Run: headless pygame with SDL's dummy video driver; simulated clock (each Clock.tick advances the game by its frame time, no real sleeping); random seed 0; keys injected as events and as key.get_pressed() state; no mouse input.
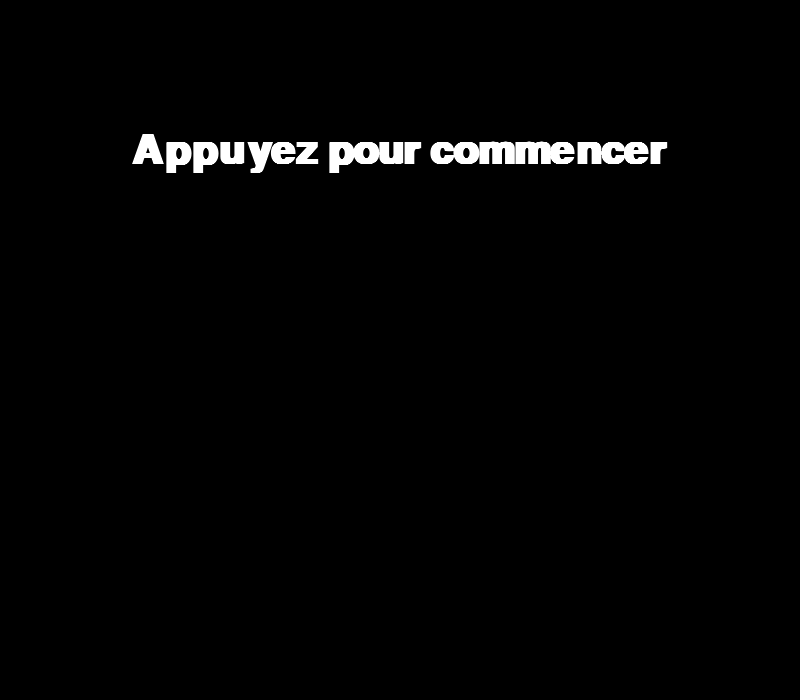
Frame 1 of 4 · flips 1–60 · no input
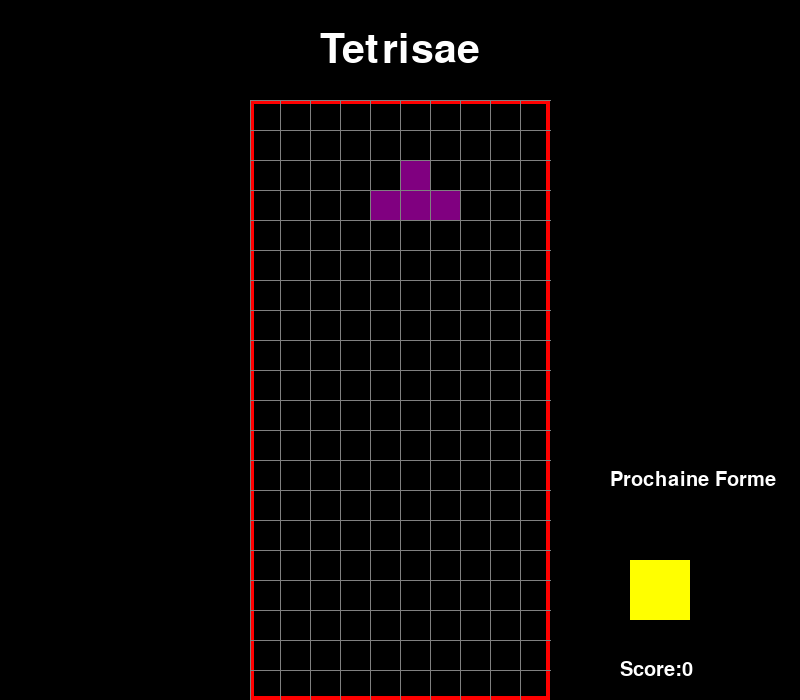
Frame 2 of 4 · flips 61–180 · tapped SPACE, RETURN · held RIGHT (→), D
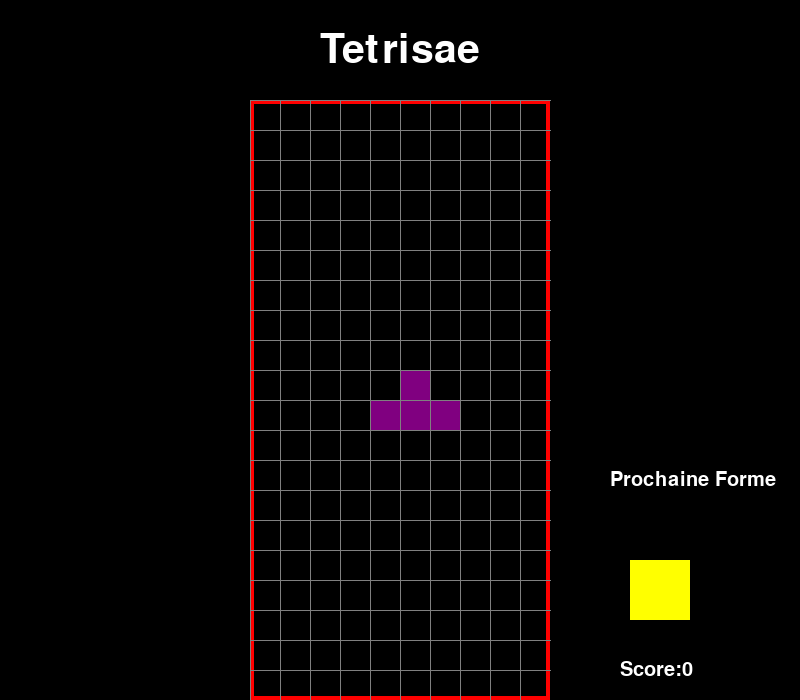
Frame 3 of 4 · flips 181–300 · held DOWN (↓), S
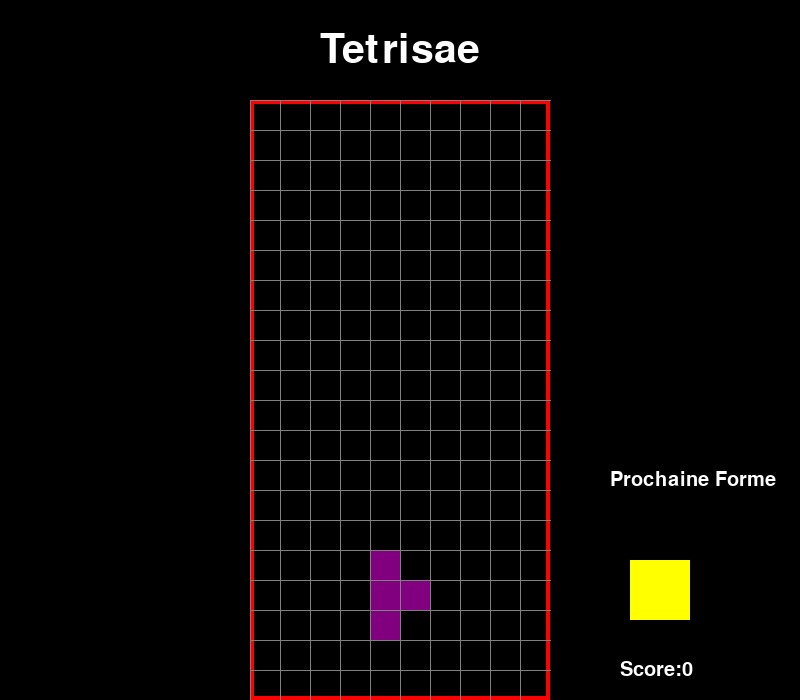
Frame 4 of 4 · flips 301–420 · held LEFT (←), A, UP (↑), W

The pygame program that drew these frames:

import pygame
import random

# creating the data structure for pieces
# setting up global vars
# functions
# - create_grid
# - draw_grid
# - draw_window
# - rotating shape in main
# - setting up the main

"""
10 x 20 square grid
shapes: S, Z, I, O, J, L, T
represented in order by 0 - 6
"""

pygame.font.init()

# Variables Globales
Largeur_fenetre = 800
Hauteur_fenetre = 700
Largeur_jeu = 300  # 30 x 10 donne 300
Hauteur_jeu = 600  # 30 x 20 donne 600
Taille_bloc = 30

# On ne veut pas que le terrain de jeu recouvre la totalité de la fenêtre que l'on va créer donc on
# choisit des valeurs différentes pour ses dimensions. De plus, vu que le jeu se déroule dans un rectangle
# de 20 blocs par 10, il faut que l'on puisse placer 10 blocs en largeur et 20 en hauteur.

# Définition de l'origine de notre grille de jeu: en pygame le point (0,0) de notre fenêtre ne se trouve
# ni au centre ni au milieu de celle-ci mais en haut à gauche. On conserve cette notion lorsque l'on crée
# l'origine de notre grille de jeu.

x0 = (Largeur_fenetre - Largeur_jeu) // 2
y0 = Hauteur_fenetre - Hauteur_jeu

# Ces deux valeurs nous serviront à localiser chaque tétrimino qui sera en train de tomber.
# Définissons maintenant ces tétriminos.


# Formes et formes des rotations possibles des tétriminos

S = [['.....',
      '......',
      '..00..',
      '.00...',
      '.....'],
     ['.....',
      '..0..',
      '..00.',
      '...0.',
      '.....']]

Z = [['.....',
      '.....',
      '.00..',
      '..00.',
      '.....'],
     ['.....',
      '..0..',
      '.00..',
      '.0...',
      '.....']]

I = [['..0..',
      '..0..',
      '..0..',
      '..0..',
      '.....'],
     ['.....',
      '0000.',
      '.....',
      '.....',
      '.....']]

O = [['.....',
      '.....',
      '.00..',
      '.00..',
      '.....']]

J = [['.....',
      '.0...',
      '.000.',
      '.....',
      '.....'],
     ['.....',
      '..00.',
      '..0..',
      '..0..',
      '.....'],
     ['.....',
      '.....',
      '.000.',
      '...0.',
      '.....'],
     ['.....',
      '..0..',
      '..0..',
      '.00..',
      '.....']]

L = [['.....',
      '...0.',
      '.000.',
      '.....',
      '.....'],
     ['.....',
      '..0..',
      '..0..',
      '..00.',
      '.....'],
     ['.....',
      '.....',
      '.000.',
      '.0...',
      '.....'],
     ['.....',
      '.00..',
      '..0..',
      '..0..',
      '.....']]

T = [['.....',
      '..0..',
      '.000.',
      '.....',
      '.....'],
     ['.....',
      '..0..',
      '..00.',
      '..0..',
      '.....'],
     ['.....',
      '.....',
      '.000.',
      '..0..',
      '.....'],
     ['.....',
      '..0..',
      '.00..',
      '..0..',
      '.....']]

# On utilise des listes de listes pour définir nos tétriminos, les zéros représentent les endroits où il
# y a des blocs. Chaque tétrimino a plusieurs formes possibles et elles sont représentées par les
# différentes dispositions des zéros.

Tetriminos = [S, Z, I, O, J, L, T]
Tetriminos_couleur = [(0, 255, 0), (255, 0, 0), (0, 255, 255), (255, 255, 0), (255, 165, 0), (0, 0, 255), (128, 0, 128)]


# On indexe nos tétriminos de 0 à 6 et on utilise un codage rvb pour déterminer les couleurs de ceux-ci


class Piece(object):
    def __init__(self, x, y, tetrimino):
        self.x = x
        self.y = y
        self.tetrimino = tetrimino
        self.couleur = Tetriminos_couleur[Tetriminos.index(tetrimino)]
        self.rotation = 0


def creation_grille(positions_statiques):
    grille = [[(0, 0, 0) for k in range(10)] for k in range(20)]

    for i in range(len(grille)):
        for j in range(len(grille[i])):
            if (j, i) in positions_statiques:
                c = positions_statiques[(j, i)]
                grille[i][j] = c
    return grille


def conversion_format(tetrimino):
    positions = []
    format = tetrimino.tetrimino[tetrimino.rotation % len(tetrimino.tetrimino)]

    for i, line in enumerate(format):
        row = list(line)
        for j, column in enumerate(row):
            if column == '0':
                positions.append((tetrimino.x + j, tetrimino.y + i))

    for i, pos in enumerate(positions):
        positions[i] = (pos[0] - 2, pos[1] - 4)

    return positions


def espace_disponible(tetrimino, grille):
    position_valide = [[(j, i) for j in range(10) if grille[i][j] == (0, 0, 0)] for i in range(20)]
    position_valide = [j for sub in position_valide for j in sub]

    formate = conversion_format(tetrimino)

    for pos in formate:
        if pos not in position_valide:
            if pos[1] > -1:
                return False
    return True


def check_lost(positions):
    for pos in positions:
        x, y = pos
        if y < 1:
            return True
    return False


def obtenir_forme():
    return Piece(5, 0, random.choice(Tetriminos))


def dessine_texte_milieu(text, size, color, surface):
    police = pygame.font.SysFont("comicsans", size, bold=True)
    label = police.render(text, True, color)
    surface.blit(label, (x0 + Largeur_jeu / 2 - (label.get_width() / 2), y0 + Hauteur_jeu / 2 - label.get_width() / 2))


def dessine_grille(surface, grille):
    for i in range(len(grille)):
        pygame.draw.line(surface, (128, 128, 128), (x0, y0 + i * Taille_bloc), (x0 + Largeur_jeu, y0 + i * Taille_bloc))
        for j in range(len(grille[i])):
            pygame.draw.line(surface, (128, 128, 128), (x0 + j * Taille_bloc, y0),
                             (x0 + j * Taille_bloc, y0 + Hauteur_jeu))


def clear_rows(grille, positions_statiques):
    inc = 0
    for i in range(len(grille) - 1, -1, -1):
        row = grille[i]
        if (0, 0, 0) not in row:
            inc += 1
            ind = i
            for j in range(len(row)):
                try:
                    del positions_statiques[(j, i)]
                except:
                    continue

    if inc > 0:
        for key in sorted(list(positions_statiques), key=lambda x: x[1])[::-1]:
            x, y = key
            if y < ind:
                newKey = (x, y + inc)
                positions_statiques[newKey] = positions_statiques.pop(key)
    return (inc)


def dessine_prochaine_forme(tetrimino, surface):
    police = pygame.font.SysFont('comicsans', 30)
    label = police.render('Prochaine Forme', True, (255, 255, 255))

    sx = x0 + Largeur_jeu + 50
    sy = y0 + Hauteur_jeu / 2 + 100  # -100
    format = tetrimino.tetrimino[tetrimino.rotation % len(tetrimino.tetrimino)]

    for i, line in enumerate(format):
        row = list(line)
        for j, column in enumerate(row):
            if column == '0':
                pygame.draw.rect(surface, tetrimino.couleur,
                                 (sx + j * Taille_bloc, sy + i * Taille_bloc, Taille_bloc, Taille_bloc), 0)

    surface.blit(label, (sx + 10, sy - 30))


def dessine_fenetre(surface, grille, score=0):
    surface.fill((0, 0, 0))

    pygame.font.init()
    police = pygame.font.SysFont('comicsans', 60)
    label = police.render('Tetrisae', True, (255, 255, 255))

    surface.blit(label, (x0 + Largeur_jeu / 2 - (label.get_width() / 2), 30))

    police = pygame.font.SysFont('comicsans', 30)
    label = police.render('Score:' + str(score), True, (255, 255, 255))

    sx = x0 + Largeur_jeu + 50
    sy = y0 + Hauteur_jeu / 2 + 100  # -100
    surface.blit(label, (sx + 20, sy + 160))

    for i in range(len(grille)):
        for j in range(len(grille[i])):
            pygame.draw.rect(surface, grille[i][j],
                             (x0 + j * Taille_bloc, y0 + i * Taille_bloc, Taille_bloc, Taille_bloc), 0)

    pygame.draw.rect(surface, (255, 0, 0), (x0, y0, Largeur_jeu, Hauteur_jeu), 4)

    dessine_grille(surface, grille)
    # pygame.display.update()


def main(win):
    positions_statiques = {}
    grille = creation_grille(positions_statiques)

    changement_tetrimino = False
    run = True
    tetrimino_actuel = obtenir_forme()
    prochain_tetrimino = obtenir_forme()
    temps = pygame.time.Clock()
    temps_de_chute = 0
    temps_de_jeu = 0
    vitesse_chute = 0.33
    score = 0

    while run:
        grille = creation_grille(positions_statiques)
        temps_de_chute += temps.get_rawtime()
        temps_de_jeu += temps.get_rawtime()
        temps.tick()

        if temps_de_chute / 1000 > vitesse_chute:
            temps_de_chute = 0
            tetrimino_actuel.y += 1
            if not (espace_disponible(tetrimino_actuel, grille)) and tetrimino_actuel.y > 0:
                tetrimino_actuel.y -= 1
                changement_tetrimino = True

        if temps_de_jeu / 1000 > 5:
            temps_de_jeu = 0
            if vitesse_chute > 0.12:
                vitesse_chute -= 0.005

        for event in pygame.event.get():
            if event.type == pygame.QUIT:
                run = False

            if event.type == pygame.KEYDOWN:
                if event.key == pygame.K_LEFT:
                    tetrimino_actuel.x -= 1
                    if not (espace_disponible(tetrimino_actuel, grille)):
                        tetrimino_actuel.x += 1
                if event.key == pygame.K_RIGHT:
                    tetrimino_actuel.x += 1
                    if not (espace_disponible(tetrimino_actuel, grille)):
                        tetrimino_actuel.x -= 1
                if event.key == pygame.K_DOWN:
                    tetrimino_actuel.y += 1
                    if not (espace_disponible(tetrimino_actuel, grille)):
                        tetrimino_actuel.y -= 1
                if event.key == pygame.K_UP:
                    tetrimino_actuel.rotation += 1
                    if not (espace_disponible(tetrimino_actuel, grille)):
                        tetrimino_actuel.rotation -= 1

        tetrimino_pos = conversion_format(tetrimino_actuel)

        for i in range(len(tetrimino_pos)):
            x, y = tetrimino_pos[i]
            if y > -1:
                grille[y][x] = tetrimino_actuel.couleur

        if changement_tetrimino:
            for pos in tetrimino_pos:
                p = (pos[0], pos[1])
                positions_statiques[p] = tetrimino_actuel.couleur
            tetrimino_actuel = prochain_tetrimino
            prochain_tetrimino = obtenir_forme()
            changement_tetrimino = False
            score += clear_rows(grille, positions_statiques) * 10

        dessine_fenetre(win, grille, score)
        dessine_prochaine_forme(prochain_tetrimino, win)
        pygame.display.update()

        if check_lost(positions_statiques):
            dessine_texte_milieu("PERDU", 80, (255, 255, 255), win)
            pygame.display.update()
            pygame.time.delay(1500)
            run = False


def main_menu(win):
    run = True
    while run:
        win.fill((0, 0, 0))
        dessine_texte_milieu("Appuyez pour commencer", 60, (255, 255, 255), win)
        pygame.display.update()
        for event in pygame.event.get():
            if event.type == pygame.QUIT:
                run = False
            if event.type == pygame.KEYDOWN:
                main(win)
    pygame.display.quit()


win = pygame.display.set_mode((Largeur_fenetre, Hauteur_fenetre))
pygame.display.set_caption('Tetrisae')
main_menu(win)
